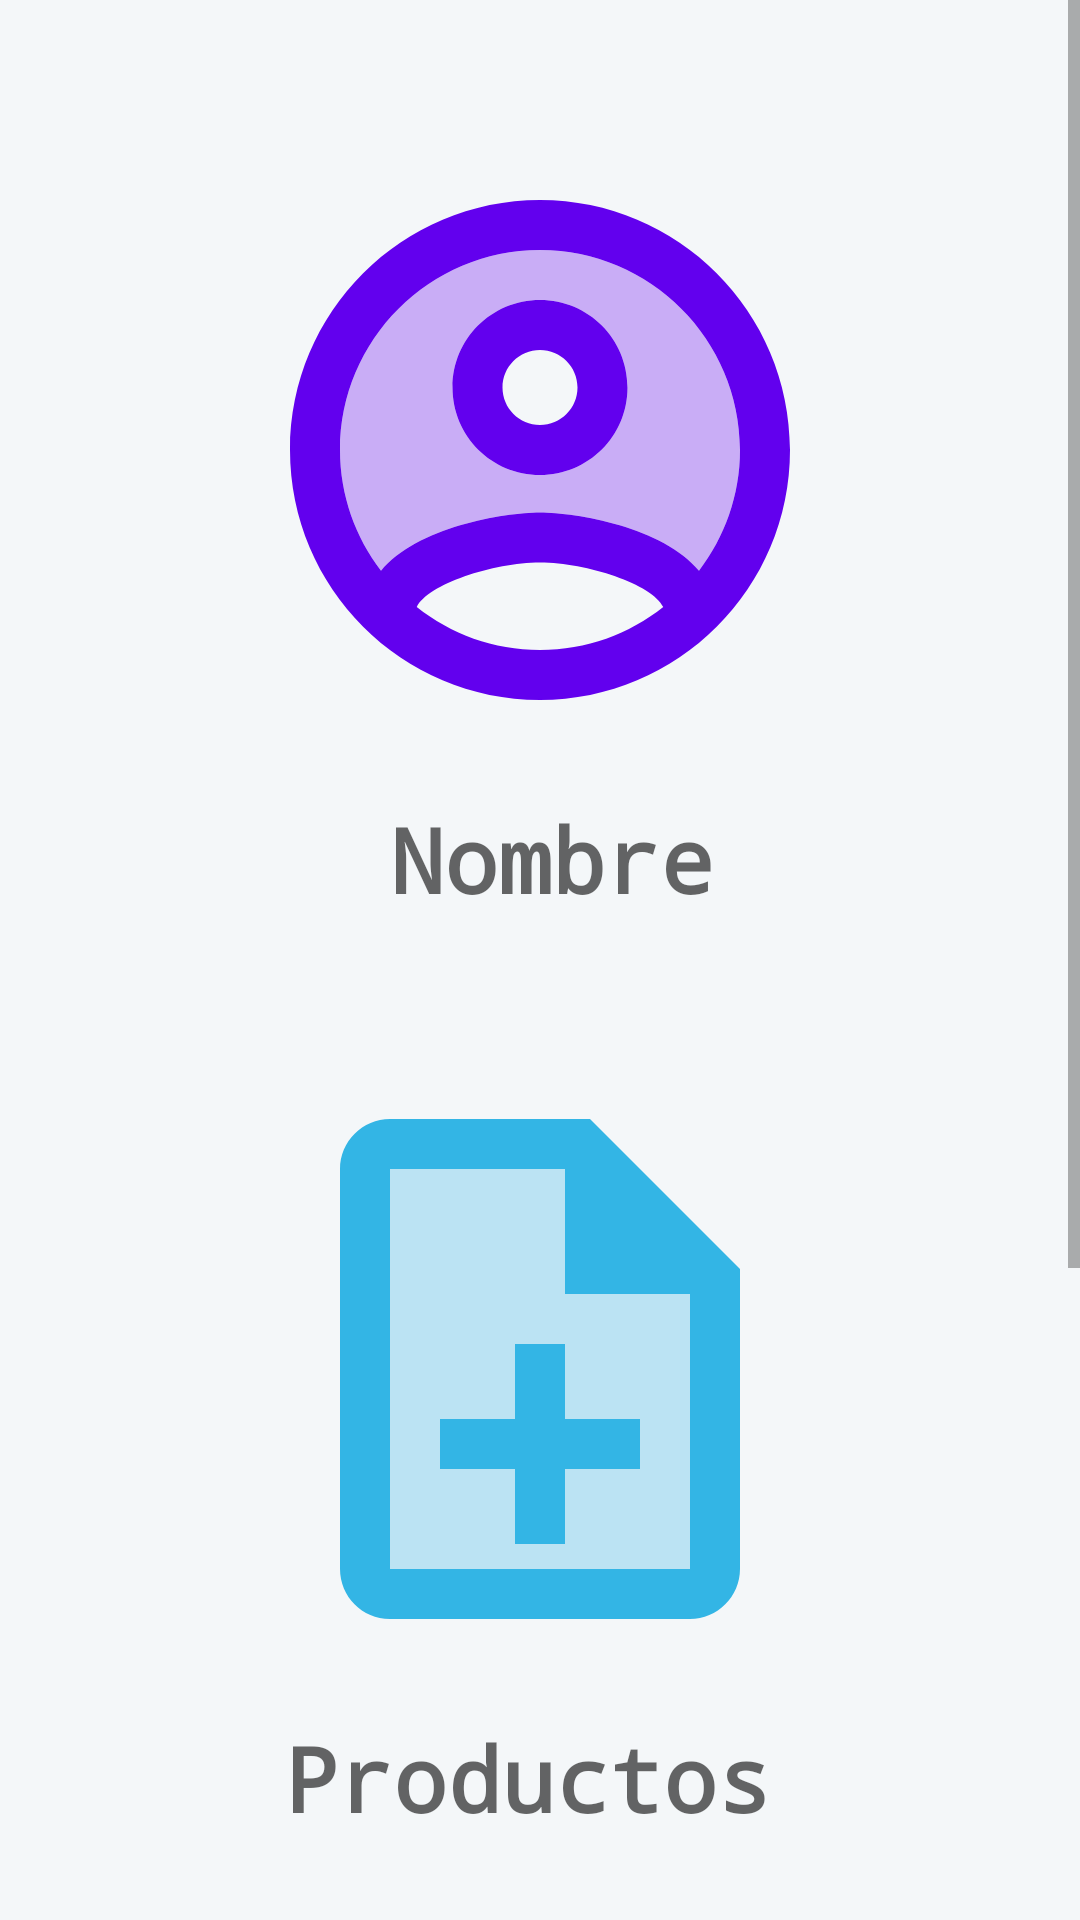

Android layout source for this screen:
<!-- AndroidManifest.xml: application theme AppTheme -->
<!-- res/layout/activity_main.xml -->
<?xml version="1.0" encoding="utf-8"?>
<android.support.constraint.ConstraintLayout xmlns:android="http://schemas.android.com/apk/res/android"
    xmlns:app="http://schemas.android.com/apk/res-auto"
    xmlns:tools="http://schemas.android.com/tools"
    android:layout_width="match_parent"
    android:layout_height="match_parent"
    tools:context=".MainActivity"
    android:background="#f4f7f9">

    <ScrollView
        android:layout_width="match_parent"
        android:layout_height="match_parent"
        app:layout_constraintEnd_toEndOf="parent"
        app:layout_constraintStart_toStartOf="parent"
        app:layout_constraintTop_toTopOf="parent">

        <LinearLayout
            android:layout_width="match_parent"
            android:layout_height="match_parent"
            android:orientation="vertical">

            <android.support.constraint.ConstraintLayout
                android:layout_width="match_parent"
                android:layout_height="match_parent">

                <Button
                    android:id="@+id/button2"
                    android:layout_width="200dp"
                    android:layout_height="200dp"
                    android:layout_marginStart="32dp"
                    android:layout_marginTop="50dp"
                    android:layout_marginEnd="32dp"
                    android:background="@drawable/product_24px"
                    android:backgroundTint="@android:color/holo_blue_light"
                    android:backgroundTintMode="src_atop"
                    android:onClick="products"
                    app:layout_constraintEnd_toEndOf="parent"
                    app:layout_constraintStart_toStartOf="parent"
                    app:layout_constraintTop_toBottomOf="@+id/textView15" />

                <Button
                    android:id="@+id/button1"
                    android:layout_width="200dp"
                    android:layout_height="200dp"
                    android:layout_marginStart="32dp"
                    android:layout_marginTop="50dp"
                    android:layout_marginEnd="32dp"
                    android:background="@drawable/account_circle_24px"
                    android:backgroundTint="@color/design_default_color_primary"
                    android:onClick="customers"
                    app:layout_constraintEnd_toEndOf="parent"
                    app:layout_constraintStart_toStartOf="parent"
                    app:layout_constraintTop_toTopOf="parent" />

                <TextView
                    android:id="@+id/textView11"
                    android:layout_width="wrap_content"
                    android:layout_height="wrap_content"
                    android:layout_marginTop="16dp"
                    android:layout_marginEnd="8dp"
                    android:fontFamily="monospace"
                    android:text="@string/producto"
                    android:textAlignment="center"
                    android:textAppearance="@style/TextAppearance.AppCompat.Display4"
                    android:textSize="30sp"
                    android:textStyle="bold"
                    android:typeface="monospace"
                    app:layout_constraintEnd_toEndOf="@+id/button2"
                    app:layout_constraintStart_toStartOf="@+id/button2"
                    app:layout_constraintTop_toBottomOf="@+id/button2" />

                <TextView
                    android:id="@+id/textView8"
                    android:layout_width="wrap_content"
                    android:layout_height="wrap_content"
                    android:layout_marginTop="16dp"
                    android:layout_marginBottom="50dp"
                    android:text="@string/factura"
                    android:textAlignment="center"
                    android:textAppearance="@style/TextAppearance.AppCompat.Display4"
                    android:textSize="30sp"
                    android:textStyle="bold"
                    android:typeface="monospace"
                    app:layout_constraintBottom_toBottomOf="parent"
                    app:layout_constraintEnd_toEndOf="@+id/button3"
                    app:layout_constraintStart_toStartOf="@+id/button3"
                    app:layout_constraintTop_toBottomOf="@+id/button3" />

                <TextView
                    android:id="@+id/textView15"
                    android:layout_width="wrap_content"
                    android:layout_height="wrap_content"
                    android:layout_marginStart="8dp"
                    android:layout_marginTop="16dp"
                    android:fontFamily="monospace"
                    android:text="@string/nombre_cliente"
                    android:textAlignment="center"
                    android:textAppearance="@style/TextAppearance.AppCompat.Display4"
                    android:textSize="30sp"
                    android:textStyle="bold"
                    android:typeface="monospace"
                    app:layout_constraintEnd_toEndOf="@+id/button1"
                    app:layout_constraintStart_toStartOf="@+id/button1"
                    app:layout_constraintTop_toBottomOf="@+id/button1" />

                <Button
                    android:id="@+id/button3"
                    android:layout_width="200dp"
                    android:layout_height="200dp"
                    android:layout_marginStart="32dp"
                    android:layout_marginTop="50dp"
                    android:layout_marginEnd="32dp"
                    android:background="@drawable/shop_store_24px"
                    android:backgroundTint="@android:color/holo_red_light"
                    android:onClick="invoices"
                    android:textAppearance="@style/TextAppearance.AppCompat.Body1"
                    app:layout_constraintEnd_toEndOf="parent"
                    app:layout_constraintStart_toStartOf="parent"
                    app:layout_constraintTop_toBottomOf="@+id/textView11" />
            </android.support.constraint.ConstraintLayout>
        </LinearLayout>
    </ScrollView>

</android.support.constraint.ConstraintLayout>
<!-- resources referenced by this layout -->
<resources>
  <!-- drawable account_circle_24px (drawable) -->
  <vector xmlns:android="http://schemas.android.com/apk/res/android" xmlns:aapt="http://schemas.android.com/aapt"
      android:viewportWidth="24"
      android:viewportHeight="24"
      android:width="24dp"
      android:height="24dp">
      <path
          android:pathData="M12 4c-4.41 0 -8 3.59 -8 8 0 1.82 0.62 3.49 1.64 4.83 1.43 -1.74 4.9 -2.33 6.36 -2.33s4.93 0.59 6.36 2.33C19.38 15.49 20 13.82 20 12c0 -4.41 -3.59 -8 -8 -8zm0 9c-1.94 0 -3.5 -1.56 -3.5 -3.5S10.06 6 12 6s3.5 1.56 3.5 3.5S13.94 13 12 13z"
          android:fillColor="#000000"
          android:fillAlpha="0.3" />
      <path
          android:pathData="M12 2C6.48 2 2 6.48 2 12s4.48 10 10 10 10 -4.48 10 -10S17.52 2 12 2zM7.07 18.28c0.43 -0.9 3.05 -1.78 4.93 -1.78s4.51 0.88 4.93 1.78C15.57 19.36 13.86 20 12 20s-3.57 -0.64 -4.93 -1.72zm11.29 -1.45c-1.43 -1.74 -4.9 -2.33 -6.36 -2.33s-4.93 0.59 -6.36 2.33C4.62 15.49 4 13.82 4 12c0 -4.41 3.59 -8 8 -8s8 3.59 8 8c0 1.82 -0.62 3.49 -1.64 4.83zM12 6c-1.94 0 -3.5 1.56 -3.5 3.5S10.06 13 12 13s3.5 -1.56 3.5 -3.5S13.94 6 12 6zm0 5c-0.83 0 -1.5 -0.67 -1.5 -1.5S11.17 8 12 8s1.5 0.67 1.5 1.5S12.83 11 12 11z"
          android:fillColor="#000000" />
  </vector>
  <!-- drawable product_24px (drawable-v24) -->
  <vector xmlns:android="http://schemas.android.com/apk/res/android" xmlns:aapt="http://schemas.android.com/aapt"
      android:viewportWidth="24"
      android:viewportHeight="24"
      android:width="24dp"
      android:height="24dp">
      <path
          android:pathData="M13 4H6v16h12V9h-5V4zm3 10v2h-3v3h-2v-3H8v-2h3v-3h2v3h3z"
          android:fillColor="#000000"
          android:fillAlpha="0.3" />
      <path
          android:pathData="M13 11h-2v3H8v2h3v3h2v-3h3v-2h-3zm1 -9H6c-1.1 0 -2 0.9 -2 2v16c0 1.1 0.89 2 1.99 2H18c1.1 0 2 -0.9 2 -2V8l-6 -6zm4 18H6V4h7v5h5v11z"
          android:fillColor="#000000" />
  </vector>
  <!-- drawable shop_store_24px (drawable-v24) -->
  <vector xmlns:android="http://schemas.android.com/apk/res/android" xmlns:aapt="http://schemas.android.com/aapt"
      android:viewportWidth="24"
      android:viewportHeight="24"
      android:width="24dp"
      android:height="24dp">
      <path
          android:pathData="M8.53 11h7.02l2.76 -5H6.16z"
          android:fillColor="#000000"
          android:fillAlpha="0.3" />
      <path
          android:pathData="M7 18c-1.1 0 -1.99 0.9 -1.99 2S5.9 22 7 22s2 -0.9 2 -2 -0.9 -2 -2 -2zm10 0c-1.1 0 -1.99 0.9 -1.99 2s0.89 2 1.99 2 2 -0.9 2 -2 -0.9 -2 -2 -2zm-1.45 -5c0.75 0 1.41 -0.41 1.75 -1.03l3.58 -6.49c0.37 -0.66 -0.11 -1.48 -0.87 -1.48H5.21l-0.94 -2H1v2h2l3.6 7.59 -1.35 2.44C4.52 15.37 5.48 17 7 17h12v-2H7l1.1 -2h7.45zM6.16 6h12.15l-2.76 5H8.53L6.16 6z"
          android:fillColor="#000000" />
  </vector>
  <string name="factura">Facturas</string>
  <string name="nombre_cliente">Nombre</string>
  <string name="producto">Productos</string>
  <style name="AppTheme" parent="Theme.AppCompat.Light.DarkActionBar">
          
          <item name="colorPrimary">#003865</item>
          <item name="colorPrimaryDark">#f37324</item>
          <item name="colorAccent">#eff5f0</item>
      </style>
</resources>
